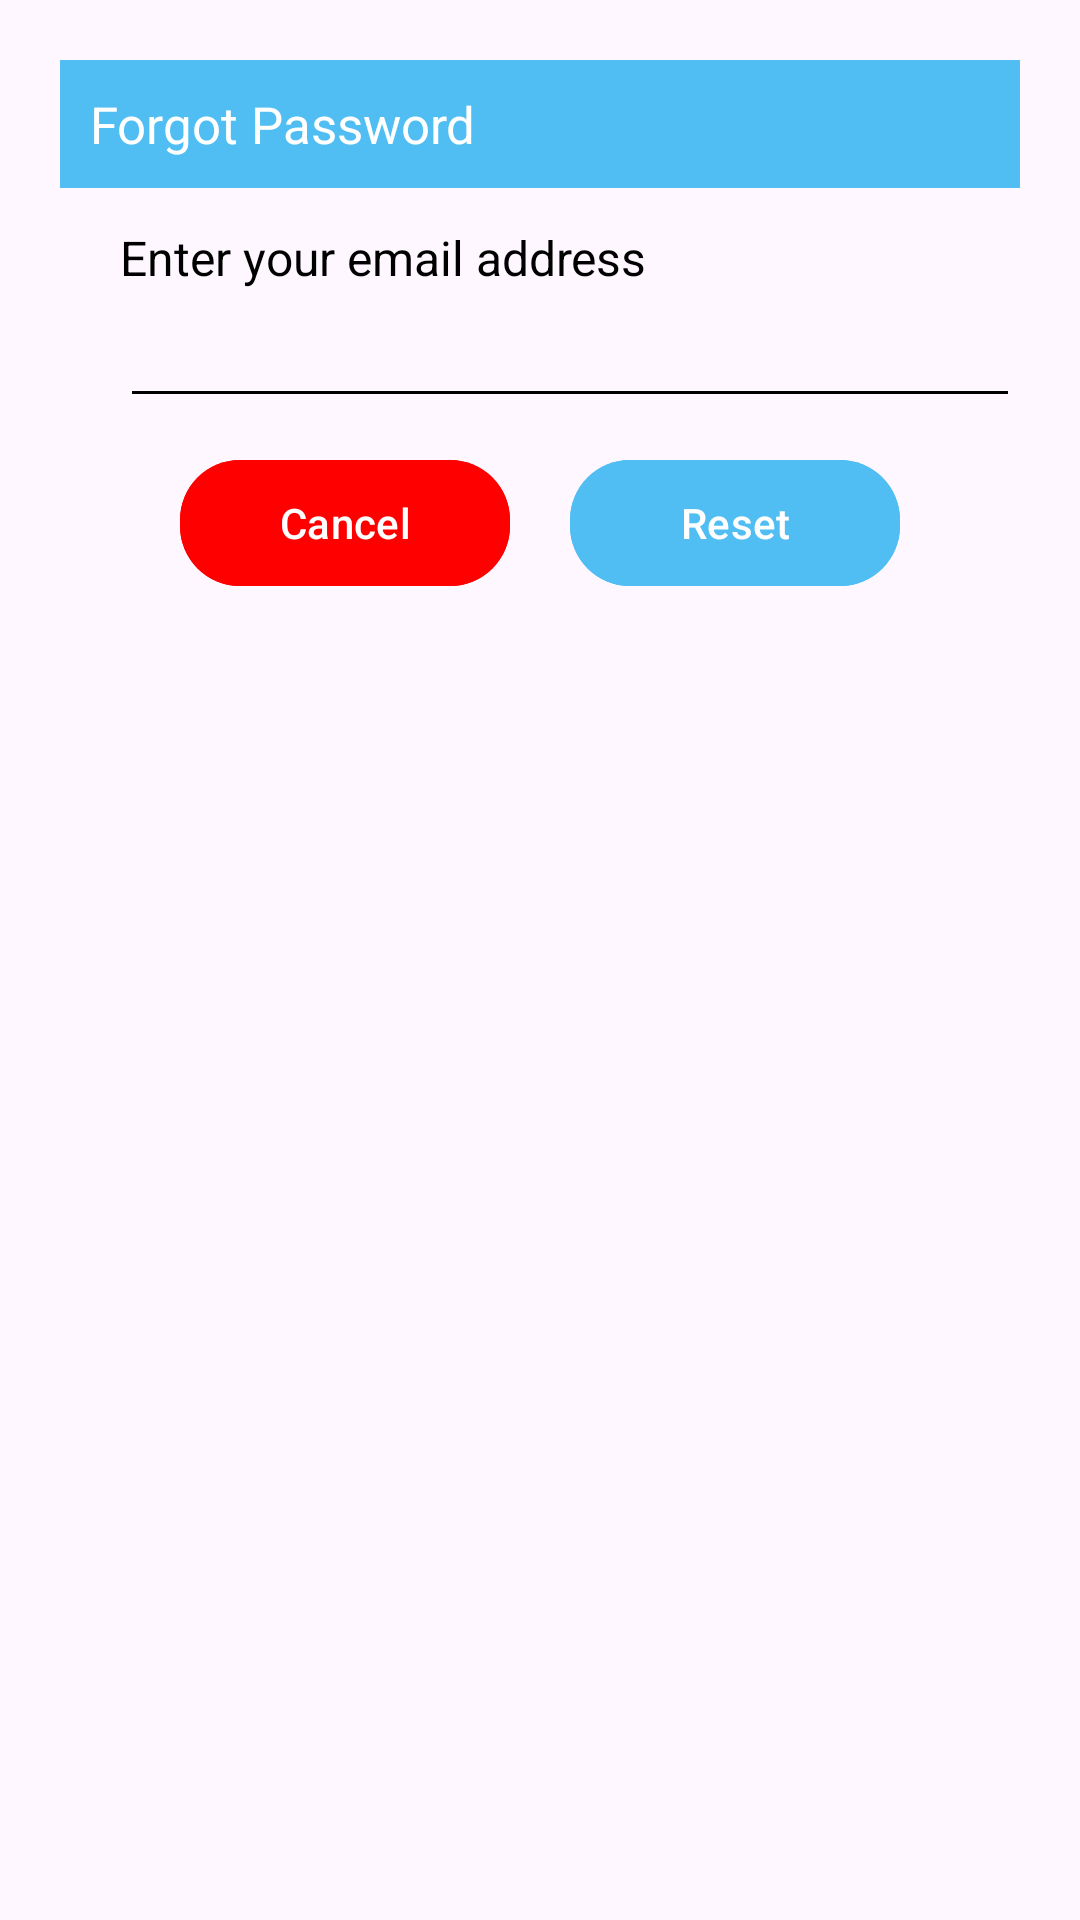

This screen was rendered from an Android layout file. Write that file and the resources it references.
<!-- AndroidManifest.xml: application theme Theme.BookEat -->
<!-- res/layout/dialog_forgot.xml -->
<?xml version="1.0" encoding="utf-8"?>
<androidx.constraintlayout.widget.ConstraintLayout xmlns:android="http://schemas.android.com/apk/res/android"
    android:layout_width="match_parent"
    android:layout_height="match_parent"
    xmlns:app="http://schemas.android.com/apk/res-auto"
    android:id="@+id/dialogForgot"
    android:layout_margin="20dp"
    android:padding="20dp">
    <androidx.constraintlayout.widget.ConstraintLayout
        android:layout_width="match_parent"
        android:layout_height="wrap_content"
        android:id="@+id/dialogBox"
        app:layout_constraintTop_toTopOf="parent"
        android:background="@drawable/bg_rounded2"
        android:backgroundTint="@color/slogan3">
        <TextView
            android:layout_width="match_parent"
            android:layout_height="wrap_content"
            android:id="@+id/forgotTitle"
            android:background="@color/slogan"
            android:padding="10dp"
            android:text="Forgot Password"
            android:textColor="@color/white"
            android:textSize="17sp"
            android:drawableLeft="@drawable/ic_baseline_lock_reset_24"
            android:drawablePadding="8dp"
            app:layout_constraintTop_toTopOf="parent"/>
        <TextView
            android:layout_width="match_parent"
            android:layout_height="wrap_content"
            android:id="@+id/desc"
            android:text="Enter your email address"
            android:textSize="16sp"
            android:layout_marginStart="20dp"
            android:layout_marginEnd="20dp"
            android:textColor="@color/black"
            android:layout_marginTop="8dp"
            app:layout_constraintTop_toBottomOf="@id/forgotTitle"
            app:layout_constraintBottom_toTopOf="@id/editBox"/>
        <EditText
            android:layout_width="300dp"
            android:layout_height="wrap_content"
            android:id="@+id/editBox"
            android:textColor="@color/black"
            android:textSize="16sp"
            android:layout_marginStart="20sp"
            android:backgroundTint="@color/black"
            android:layout_marginBottom="30dp"
            android:maxLines="1"
            app:layout_constraintStart_toStartOf="parent"
            app:layout_constraintBottom_toBottomOf="parent"
            app:layout_constraintTop_toBottomOf="@id/forgotTitle"/>
        <Button
            android:layout_width="0dp"
            android:layout_height="50dp"
            android:id="@+id/btnCancel"
            android:layout_marginStart="40dp"
            android:layout_marginEnd="10dp"
            android:textColor="@color/white"
            android:textSize="14sp"
            android:backgroundTint="@color/slogan5"
            android:text="Cancel"
            android:layout_marginBottom="8dp"
            app:cornerRadius = "20dp"
            android:layout_marginTop="10dp"
            app:layout_constraintTop_toBottomOf="@id/editBox"
            app:layout_constraintBottom_toBottomOf="@id/dialogBox"
            app:layout_constraintStart_toStartOf="parent"
            app:layout_constraintEnd_toStartOf="@id/btnReset"/>
        <Button
            android:layout_width="0dp"
            android:layout_height="50dp"
            android:id="@+id/btnReset"
            android:layout_marginStart="10dp"
            android:layout_marginEnd="40dp"
            android:textColor="@color/white"
            android:backgroundTint="@color/slogan"
            android:textSize="14sp"
            android:layout_marginBottom="8dp"
            android:layout_marginTop="10dp"
            android:text="Reset"
            app:cornerRadius = "20dp"
            app:layout_constraintBottom_toBottomOf="@id/dialogBox"
            app:layout_constraintEnd_toEndOf="parent"
            app:layout_constraintStart_toEndOf="@id/btnCancel"/>
    </androidx.constraintlayout.widget.ConstraintLayout>
</androidx.constraintlayout.widget.ConstraintLayout>
<!-- resources referenced by this layout -->
<resources>
  <color name="black">#FF000000</color>
  <color name="slogan">#50bef2</color>
  <color name="slogan3">#c7eafb</color>
  <color name="slogan5">#FF0000</color>
  <color name="white">#FFFFFFFF</color>
  <style name="Theme.BookEat" parent="Base.Theme.BookEat" />
  <style name="Base.Theme.BookEat" parent="Theme.Material3.DayNight.NoActionBar">
          
          
      </style>
</resources>
